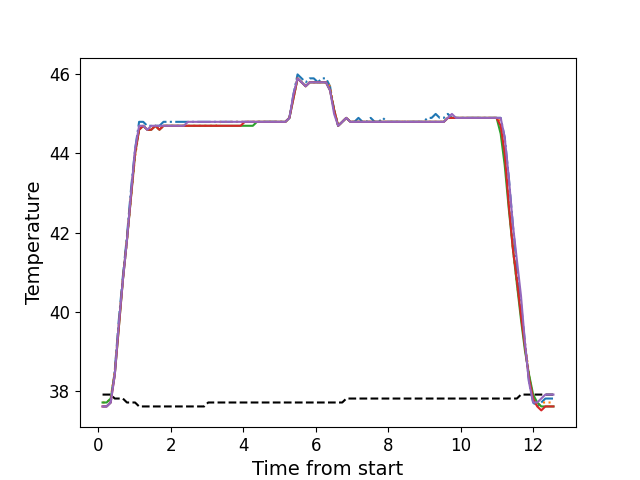

The data file committed next to this chart (first rows):
, times, neutral, z1, z2, z3, z4, z5
0, 0.1176, 37.9, 37.6, 37.7, 37.7, 37.6, 37.6
1, 0.2302, 37.9, 37.6, 37.7, 37.7, 37.6, 37.6
2, 0.3419, 37.9, 37.7, 37.8, 37.8, 37.7, 37.7
3, 0.4545, 37.8, 38.5, 38.5, 38.4, 38.4, 38.4
4, 0.5671, 37.8, 39.8, 39.7, 39.6, 39.6, 39.7
5, 0.6787, 37.8, 40.9, 40.8, 40.8, 40.8, 40.8
6, 0.7903, 37.7, 41.9, 41.8, 41.8, 41.8, 41.8
7, 0.903, 37.7, 43.1, 42.9, 42.9, 42.9, 43.0
8, 1.015, 37.7, 44.1, 43.9, 44.0, 44.0, 44.1
9, 1.126, 37.6, 44.8, 44.6, 44.6, 44.6, 44.7
10, 1.239, 37.6, 44.8, 44.7, 44.7, 44.7, 44.7
11, 1.351, 37.6, 44.7, 44.6, 44.6, 44.6, 44.6
12, 1.463, 37.6, 44.7, 44.6, 44.6, 44.6, 44.7
13, 1.575, 37.6, 44.7, 44.7, 44.7, 44.7, 44.7
14, 1.687, 37.6, 44.7, 44.6, 44.6, 44.6, 44.7
15, 1.799, 37.6, 44.8, 44.7, 44.7, 44.7, 44.7
16, 1.911, 37.6, 44.8, 44.7, 44.7, 44.7, 44.7
17, 2.023, 37.6, 44.8, 44.7, 44.7, 44.7, 44.7
18, 2.135, 37.6, 44.8, 44.7, 44.7, 44.7, 44.7
19, 2.248, 37.6, 44.8, 44.7, 44.7, 44.7, 44.7
20, 2.359, 37.6, 44.8, 44.7, 44.7, 44.7, 44.7
21, 2.472, 37.6, 44.8, 44.7, 44.7, 44.7, 44.8
22, 2.584, 37.6, 44.8, 44.7, 44.7, 44.7, 44.8
23, 2.696, 37.6, 44.8, 44.7, 44.7, 44.7, 44.8
24, 2.808, 37.6, 44.8, 44.7, 44.7, 44.7, 44.8
25, 2.92, 37.6, 44.8, 44.7, 44.7, 44.7, 44.8
26, 3.032, 37.7, 44.8, 44.7, 44.7, 44.7, 44.8
27, 3.144, 37.7, 44.8, 44.7, 44.7, 44.7, 44.8
28, 3.256, 37.7, 44.8, 44.7, 44.7, 44.7, 44.8
29, 3.367, 37.7, 44.8, 44.8, 44.7, 44.7, 44.8
30, 3.48, 37.7, 44.8, 44.8, 44.7, 44.7, 44.8
31, 3.593, 37.7, 44.8, 44.8, 44.7, 44.7, 44.8
32, 3.704, 37.7, 44.8, 44.8, 44.7, 44.7, 44.8
33, 3.817, 37.7, 44.8, 44.8, 44.7, 44.7, 44.8
34, 3.927, 37.7, 44.8, 44.8, 44.7, 44.7, 44.8
35, 4.041, 37.7, 44.8, 44.8, 44.7, 44.8, 44.8
36, 4.153, 37.7, 44.8, 44.8, 44.7, 44.8, 44.8
37, 4.264, 37.7, 44.8, 44.8, 44.7, 44.8, 44.8
38, 4.377, 37.7, 44.8, 44.8, 44.8, 44.8, 44.8
39, 4.488, 37.7, 44.8, 44.8, 44.8, 44.8, 44.8
40, 4.601, 37.7, 44.8, 44.8, 44.8, 44.8, 44.8
41, 4.713, 37.7, 44.8, 44.8, 44.8, 44.8, 44.8
42, 4.825, 37.7, 44.8, 44.8, 44.8, 44.8, 44.8
43, 4.937, 37.7, 44.8, 44.8, 44.8, 44.8, 44.8
44, 5.05, 37.7, 44.8, 44.8, 44.8, 44.8, 44.8
45, 5.161, 37.7, 44.8, 44.8, 44.8, 44.8, 44.8
46, 5.273, 37.7, 44.9, 44.9, 44.9, 44.9, 44.9
47, 5.385, 37.7, 45.5, 45.4, 45.4, 45.4, 45.5
48, 5.497, 37.7, 46.0, 45.9, 45.9, 45.9, 45.9
49, 5.61, 37.7, 45.9, 45.8, 45.8, 45.8, 45.8
50, 5.721, 37.7, 45.8, 45.7, 45.7, 45.7, 45.7
51, 5.833, 37.7, 45.9, 45.8, 45.8, 45.8, 45.8
52, 5.945, 37.7, 45.9, 45.8, 45.8, 45.8, 45.8
53, 6.058, 37.7, 45.8, 45.8, 45.8, 45.8, 45.8
54, 6.169, 37.7, 45.9, 45.8, 45.8, 45.8, 45.8
55, 6.282, 37.7, 45.9, 45.8, 45.8, 45.8, 45.8
56, 6.394, 37.7, 45.7, 45.7, 45.6, 45.6, 45.6
57, 6.506, 37.7, 45.1, 45.1, 45.1, 45.1, 45.0
58, 6.618, 37.7, 44.7, 44.7, 44.7, 44.7, 44.7
59, 6.73, 37.7, 44.8, 44.8, 44.8, 44.8, 44.8
... 52 more rows
